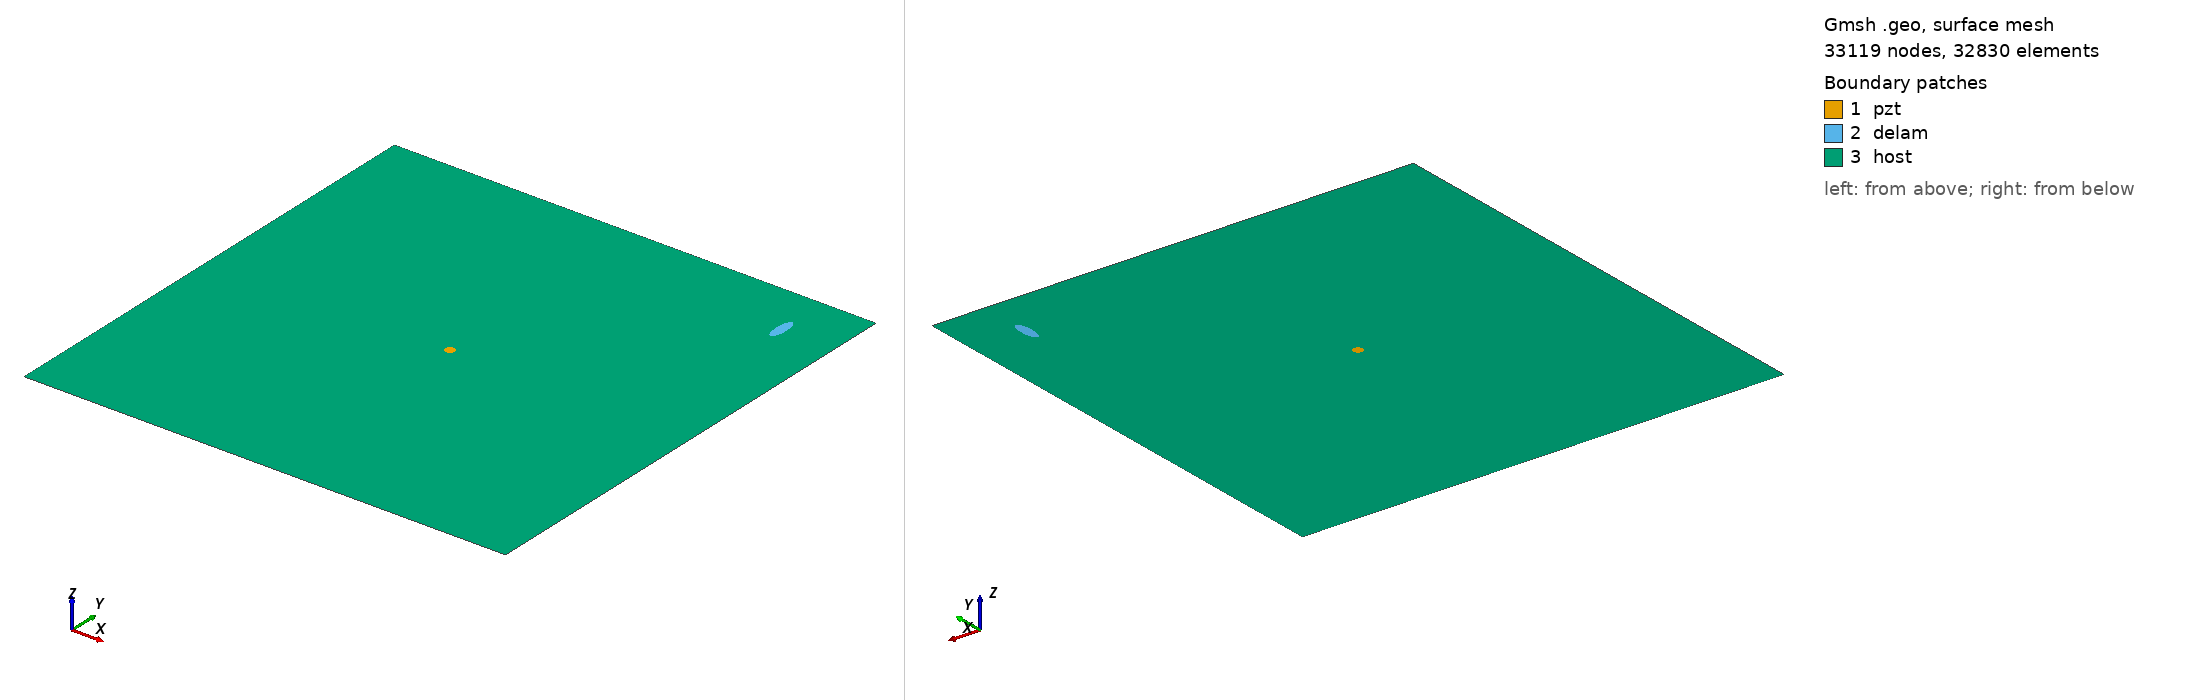

Gmsh geometry script, surface-meshed: 33119 nodes, 32830 surface elements. Boundary patches (legend numbers): 1 pzt, 2 delam, 3 host. Left view from above one corner, right view from below the opposite corner. Legend entries are the model's physical surfaces. The drawing asked Gmsh for element sizes between 1% and 20% of the model's largest extent; the script's own settings can give other sizes.

=== m2_352_delam1_position_no_89_a_15mm_b_5mm_angle_90.geo (drawn) ===
SetFactory("OpenCASCADE");
L=0.500000; 
W=0.500000; 
a=0.015000; 
b=0.005000; 
x=0.444444; 
y=0.444444; 
alpha=0.500000 *Pi; 
r=0.005000; 
xpzt=0.250000; 
ypzt=0.250000; 
//+
Point(1) = {0, 0, 0, 1.0};
//+
Point(2) = {L, 0, 0, 1.0};
//+
Point(3) = {L, W, 0, 1.0};
//+
Point(4) = {0, W, 0, 1.0};
//+
Line(1) = {1, 2};
//+
Line(2) = {2, 3};
//+
Line(3) = {3, 4};
//+
Line(4) = {4, 1};
//+
Circle(5) = {xpzt, ypzt, -0, r, 0, 2*Pi};
//+
Ellipse(6) = {x, y, -0, a, b, 0, 2*Pi};
//+
Rotate {{0, 0, 1}, {x, y, 0}, alpha} {
  Curve{6}; 
}
//+
Curve Loop(1) = {4, 1, 2, 3};
//+
Curve Loop(2) = {6};
//+
Curve Loop(3) = {5};
//+
Curve Loop(4) = {6};
//+
Curve Loop(5) = {5};
//+
Plane Surface(1) = {5};
//+
Plane Surface(2) = {4};
//+
Plane Surface(3) = {1, 2, 3};
//+
Point(9) = {xpzt, ypzt, 0, 1.0};
//+
Point{9} In Surface {1};// mesh node at centre of pzt
//+
Physical Surface("pzt") = {1};
//+
Physical Surface("delam") = {2};
//+
Physical Surface("host") = {3};

Mesh.Algorithm = 6; // Frontal
Mesh.CharacteristicLengthFactor = 0.070000;
Mesh.CharacteristicLengthMin = 0.001000;
Mesh.CharacteristicLengthMax = 0.200000;
Mesh.RecombineAll = 1; // Apply recombination algorithm
Mesh.SubdivisionAlgorithm = 1; // 1: all quadrangles
Mesh.Smoothing = 1;
